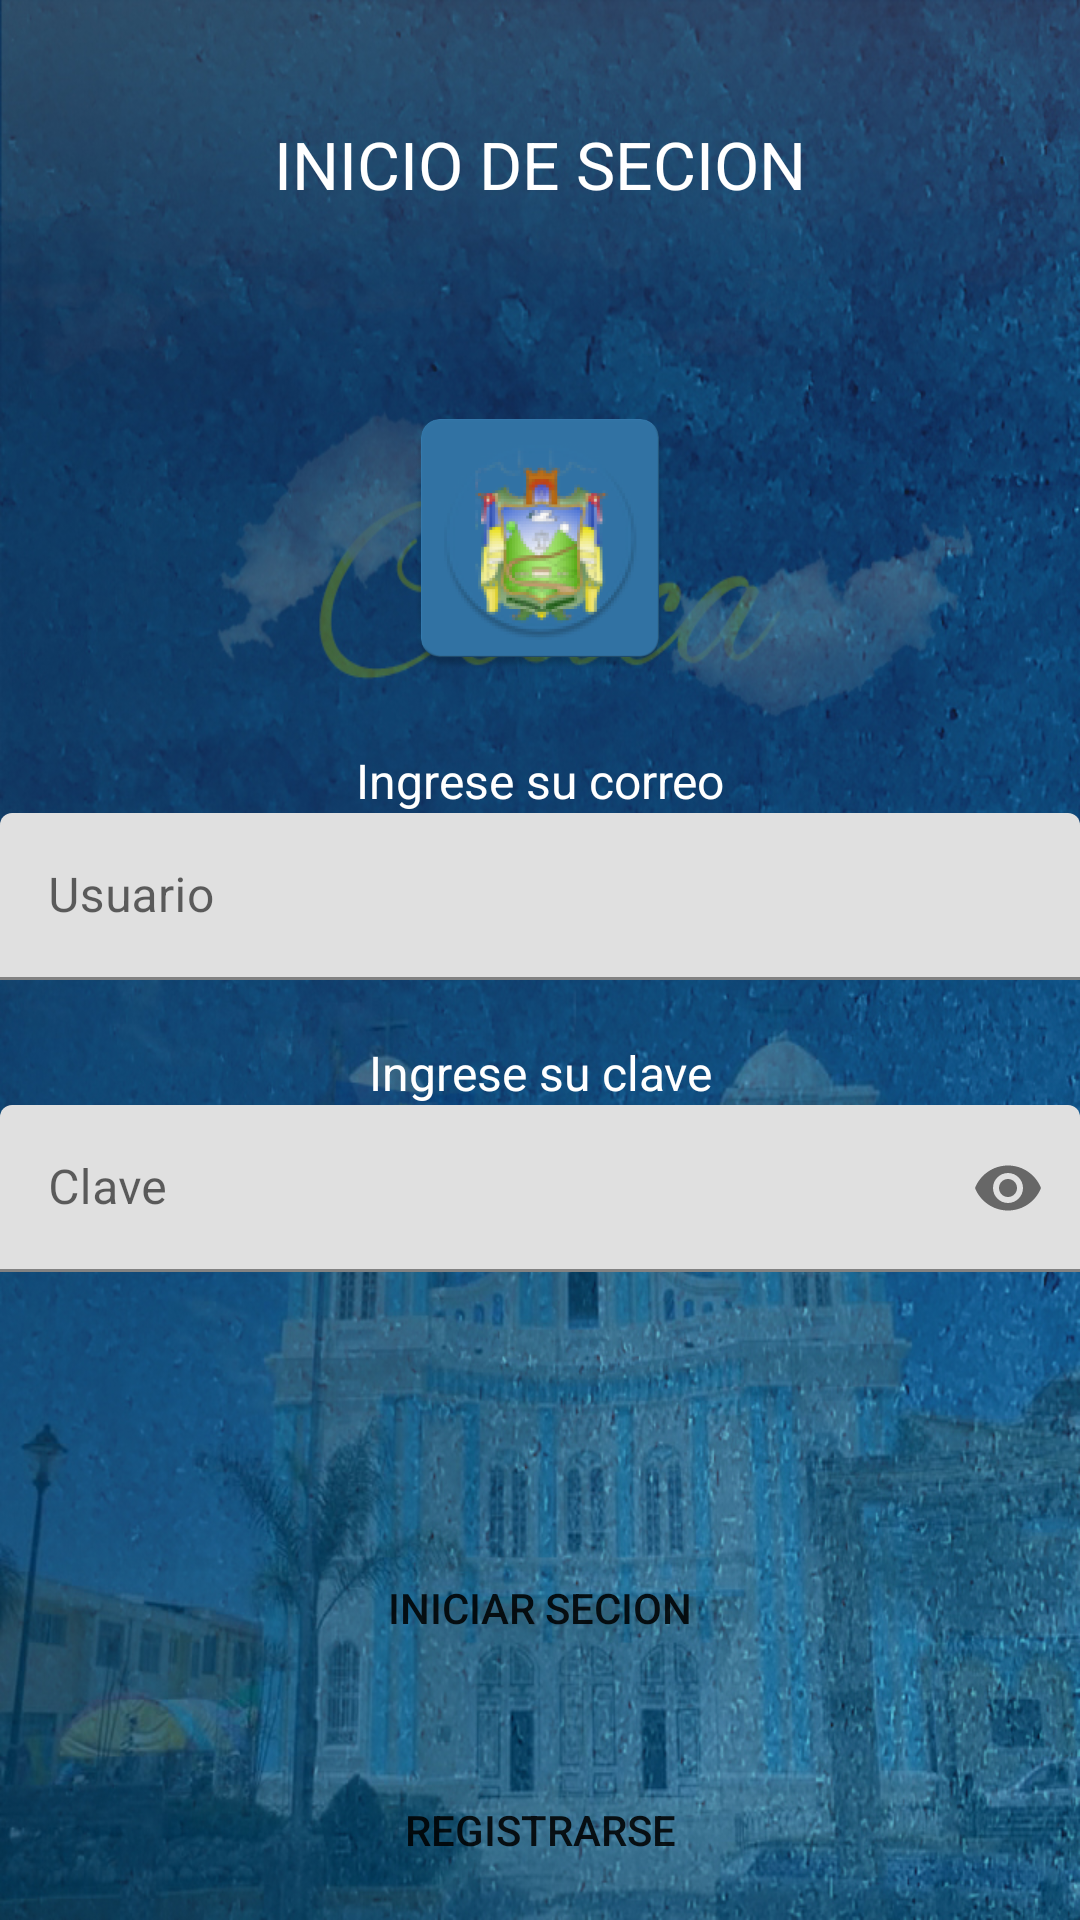

Layout XML and referenced resources for this Android screen:
<!-- AndroidManifest.xml: application theme Theme.CelicaConect_10 -->
<!-- res/layout/login_login.xml -->
<?xml version="1.0" encoding="utf-8"?>
<RelativeLayout xmlns:android="http://schemas.android.com/apk/res/android"
    xmlns:app="http://schemas.android.com/apk/res-auto"
    xmlns:tools="http://schemas.android.com/tools"
    android:layout_width="match_parent"
    android:background="@drawable/celicafondologin"

    android:layout_height="match_parent">
    <LinearLayout
        android:layout_width="match_parent"
        android:layout_height="match_parent"
        android:orientation="vertical"
        tools:context=".Navegador.Menu.Autenticacion.Login">
        <TextView
            android:layout_width="match_parent"
            android:layout_height="wrap_content"
            android:text="INICIO DE SECION"
            android:textColor="@android:color/white"
            android:layout_centerHorizontal="true"
            android:textSize="22dp"
            android:gravity="center"
            android:layout_marginTop="40dp"
            android:layout_below="@id/imagenlogo"
            />
        <ImageView
            android:id="@+id/imagenlogo"
            android:layout_width="100dp"
            android:layout_height="100dp"
            android:layout_centerHorizontal="true"
            android:layout_marginTop="60dp"
            android:layout_gravity="center"
            android:src="@drawable/ic_escudo_web"
            android:contentDescription="@string/app_name"
            />
        <TextView
            android:id="@+id/textinicial"
            android:layout_width="match_parent"
            android:layout_height="wrap_content"
            android:text="Ingrese su correo"
            android:textColor="@android:color/white"
            android:layout_centerHorizontal="true"
            android:textSize="16dp"
            android:gravity="center"
            android:layout_marginTop="20dp"
            android:layout_below="@id/imagenlogo"
            />

        <com.google.android.material.textfield.TextInputLayout
            android:layout_width="match_parent"
            android:layout_height="wrap_content">

            <com.google.android.material.textfield.TextInputEditText
                android:id="@+id/login_usuario"
                android:layout_width="match_parent"
                android:layout_height="wrap_content"
                android:inputType="textEmailAddress"
                android:hint="Usuario" />
        </com.google.android.material.textfield.TextInputLayout>

        <TextView
            android:layout_width="match_parent"
            android:layout_height="wrap_content"
            android:text="Ingrese su clave"
            android:textColor="@android:color/white"
            android:layout_centerHorizontal="true"
            android:textSize="16dp"
            android:gravity="center"
            android:layout_marginTop="20dp"
            android:layout_below="@id/imagenlogo"
            />

        <com.google.android.material.textfield.TextInputLayout
            android:layout_width="match_parent"
            app:passwordToggleEnabled="true"
            android:layout_height="wrap_content">

            <com.google.android.material.textfield.TextInputEditText
                android:id="@+id/login_clave"
                android:layout_width="match_parent"
                android:layout_height="wrap_content"

                android:hint="Clave"
                android:inputType="textPassword" />
        </com.google.android.material.textfield.TextInputLayout>

        <ProgressBar
            android:visibility="invisible"
            android:layout_width="wrap_content"
            android:layout_height="wrap_content"
            android:layout_gravity="center"
            android:id="@+id/pgresscircular"
            android:layout_marginTop="20dp"
            android:layout_centerHorizontal="true"
            android:layout_below="@id/textinicial"
            />



        <Button
            android:id="@+id/botonlogin"
            android:layout_width="match_parent"
            android:layout_height="wrap_content"
            android:layout_centerHorizontal="true"
            android:layout_alignParentBottom="true"
            android:layout_marginBottom="60dp"
            android:gravity="center"
            android:layout_margin="20dp"
            android:text="INICIAR SECION"
            android:background="@drawable/round_bg" />
        <Button
            android:id="@+id/botoniraregistro"
            android:layout_width="match_parent"
            android:layout_height="wrap_content"
            android:layout_centerHorizontal="true"
            android:layout_alignParentBottom="true"
            android:layout_marginBottom="10dp"
            android:gravity="center"
            android:layout_margin="20dp"
            android:text="REGISTRARSE"

            android:background="@drawable/round_bg" />

    </LinearLayout>
</RelativeLayout>
<!-- resources referenced by this layout -->
<resources>
  <!-- drawable celicafondologin: jpg bitmap (drawable, 560643 bytes) -->
  <!-- drawable ic_escudo_web: png bitmap (drawable, 62149 bytes) -->
  <string name="app_name">Celica Conected</string>
  <style name="Theme.CelicaConect_10" parent="Theme.MaterialComponents.DayNight.DarkActionBar">
          
          <item name="colorPrimary">@color/purple_500</item>
          <item name="colorPrimaryVariant">@color/purple_700</item>
          <item name="colorOnPrimary">@color/white</item>
          
          <item name="colorSecondary">@color/teal_200</item>
          <item name="colorSecondaryVariant">@color/teal_700</item>
          <item name="colorOnSecondary">@color/black</item>
          
          <item name="android:statusBarColor">?attr/colorPrimaryVariant</item>
  
          
      </style>
  <color name="purple_500">#00a2ff</color>
  <color name="purple_700">#FFEB3B</color>
  <color name="white">#FFFFFFFF</color>
  <color name="teal_200">#FF03DAC5</color>
  <color name="teal_700">#FF018786</color>
  <color name="black">#FF000000</color>
</resources>
